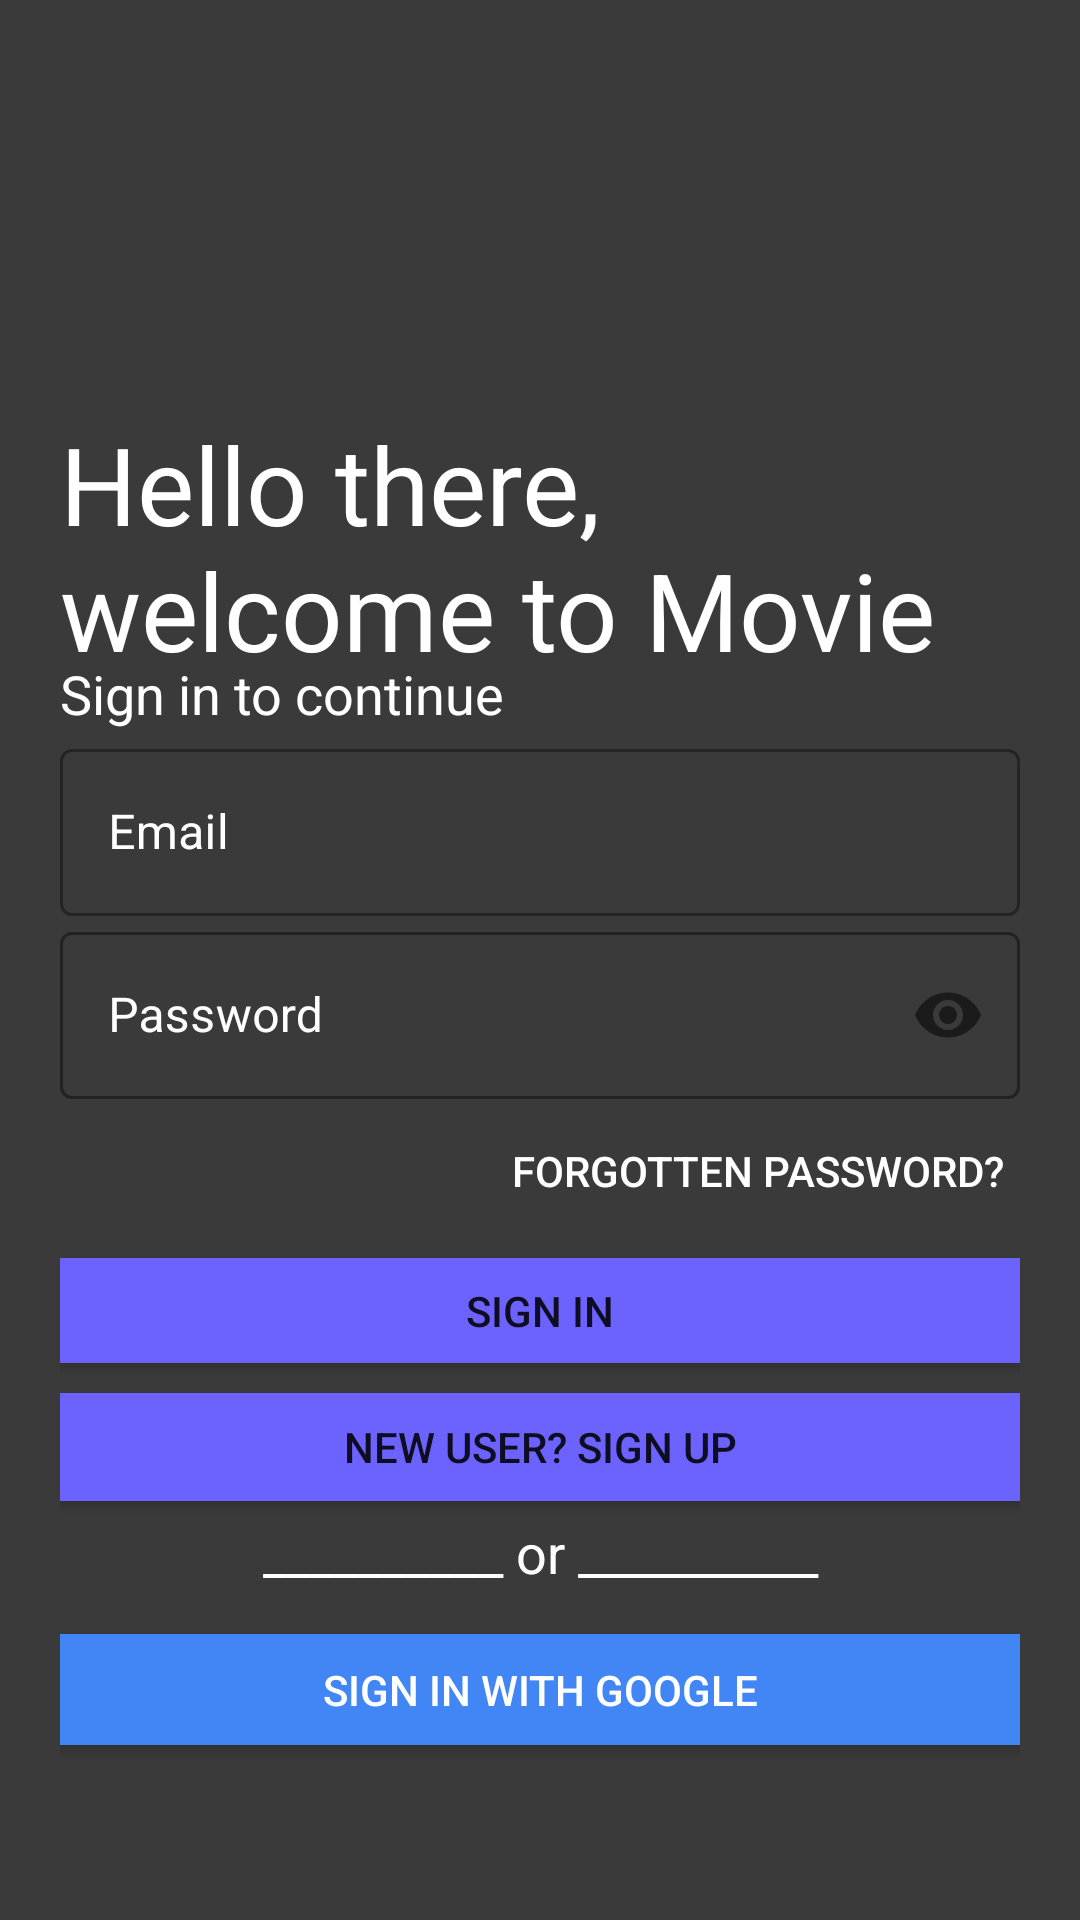

Reconstruct the res/layout file that produces this screen, plus the resources it refers to.
<!-- AndroidManifest.xml: application theme Theme.Semesteroppgave -->
<!-- res/layout/activity_login.xml -->
<?xml version="1.0" encoding="utf-8"?>
<LinearLayout xmlns:android="http://schemas.android.com/apk/res/android"
    xmlns:app="http://schemas.android.com/apk/res-auto"
    xmlns:tools="http://schemas.android.com/tools"
    android:layout_width="match_parent"
    android:layout_height="match_parent"
    tools:context=".Login"
    android:background="#3a3a3a"
    android:padding="20dp"
    android:orientation="vertical">

    <ImageView
        android:transitionName="logoImage"
        android:id="@+id/smolBlob"
        android:layout_width="150dp"
        android:layout_height="117dp"
        android:src="@drawable/blob4" />

    <TextView
        android:layout_width="wrap_content"
        android:layout_height="82dp"
        android:text="Hello there, welcome to Movie Match"
        android:textColor="#FFFFFF"
        android:textSize="36sp"
        android:transitionName="logoText" />

    <TextView
        android:layout_width="wrap_content"
        android:layout_height="wrap_content"
        android:text="Sign in to continue"
        android:textColor="#FFFFFF"
        android:textSize="18sp" />

    <LinearLayout
        android:layout_width="match_parent"
        android:layout_height="389dp"
        android:layout_marginTop="1dp"
        android:layout_marginBottom="20dp"
        android:orientation="vertical">

        <com.google.android.material.textfield.TextInputLayout
            android:id="@+id/username"
            style="@style/Widget.MaterialComponents.TextInputLayout.OutlinedBox"
            android:layout_width="match_parent"
            android:layout_height="wrap_content"
            android:hint="Email"
            android:textColorHint="#FFFFFF"
            app:hintTextColor="#FBF9F9">

            <com.google.android.material.textfield.TextInputEditText
                android:layout_width="match_parent"
                android:layout_height="wrap_content" />

        </com.google.android.material.textfield.TextInputLayout>

        <com.google.android.material.textfield.TextInputLayout
            android:id="@+id/password"
            style="@style/Widget.MaterialComponents.TextInputLayout.OutlinedBox"
            android:layout_width="match_parent"
            android:layout_height="wrap_content"
            android:hint="Password"
            android:textColorHint="#FFFFFF"
            app:boxStrokeColor="#FFFFFF"
            app:helperTextTextColor="#FFFFFF"
            app:passwordToggleEnabled="true"
            app:placeholderTextColor="#FFFFFF">

            <com.google.android.material.textfield.TextInputEditText
                android:layout_width="match_parent"
                android:layout_height="wrap_content"
                android:inputType="textPassword"
                android:textColor="#FFFFFF"
                android:textColorHint="#FFFFFF" />

        </com.google.android.material.textfield.TextInputLayout>

        <Button
            android:id="@+id/forgotPassword"
            android:layout_width="wrap_content"
            android:layout_height="38dp"
            android:layout_gravity="right"
            android:layout_margin="5dp"
            android:background="#00FFFFFF"
            android:elevation="0dp"
            android:text="Forgotten password?"
            android:textColor="#FFFFFF" />

        <Button
            android:id="@+id/signInButton"
            android:layout_width="match_parent"
            android:layout_height="35dp"

            android:layout_marginTop="5dp"
            android:layout_marginBottom="5dp"
            android:background="#6C63FF"
            android:radius="10dp"
            android:text="Sign in" />

        <Button
            android:id="@+id/signup_screen"
            android:layout_width="match_parent"
            android:layout_height="36dp"
            android:layout_marginTop="5dp"
            android:layout_marginBottom="5dp"
            android:background="#6C63FF"
            android:text="New User? Sign up" />

        <TextView
            android:id="@+id/textView5"
            android:layout_width="match_parent"
            android:layout_height="wrap_content"
            android:text="__________ or __________"
            android:textAlignment="center"
            android:textColor="#FFFFFF"
            android:textSize="18sp" />

        <androidx.appcompat.widget.AppCompatButton
            android:id="@+id/google_signin"
            android:layout_width="match_parent"
            android:layout_height="37dp"

            android:layout_marginTop="15dp"
            android:layout_marginBottom="5dp"
            android:background="#4285F4"
            android:drawableLeft="@drawable/common_google_signin_btn_icon_dark"
            android:radius="10dp"
            android:text="Sign in with Google"
            android:textColor="#FFFFFF" />



    </LinearLayout>

</LinearLayout>
<!-- resources referenced by this layout -->
<resources>
  <style name="Theme.Semesteroppgave" parent="Theme.MaterialComponents.DayNight.DarkActionBar">
          
          <item name="colorPrimary">@color/purple_500</item>
          <item name="colorPrimaryVariant">@color/purple_700</item>
          <item name="colorOnPrimary">@color/white</item>
          
          <item name="colorSecondary">@color/teal_200</item>
          <item name="colorSecondaryVariant">@color/teal_700</item>
          <item name="colorOnSecondary">@color/black</item>
          
          <item name="android:statusBarColor" tools:targetApi="l">?attr/colorPrimaryVariant</item>
          
      </style>
  <!-- not gathered from this repository: default colours our renderer supplied (Android Studio template values) -->
  <color name="purple_500">#FF6200EE</color>
  <color name="purple_700">#FF3700B3</color>
  <color name="teal_200">#FF03DAC5</color>
  <color name="teal_700">#FF018786</color>
  <color name="black">#FF000000</color>
  <color name="white">#FFFFFFFF</color>
</resources>
